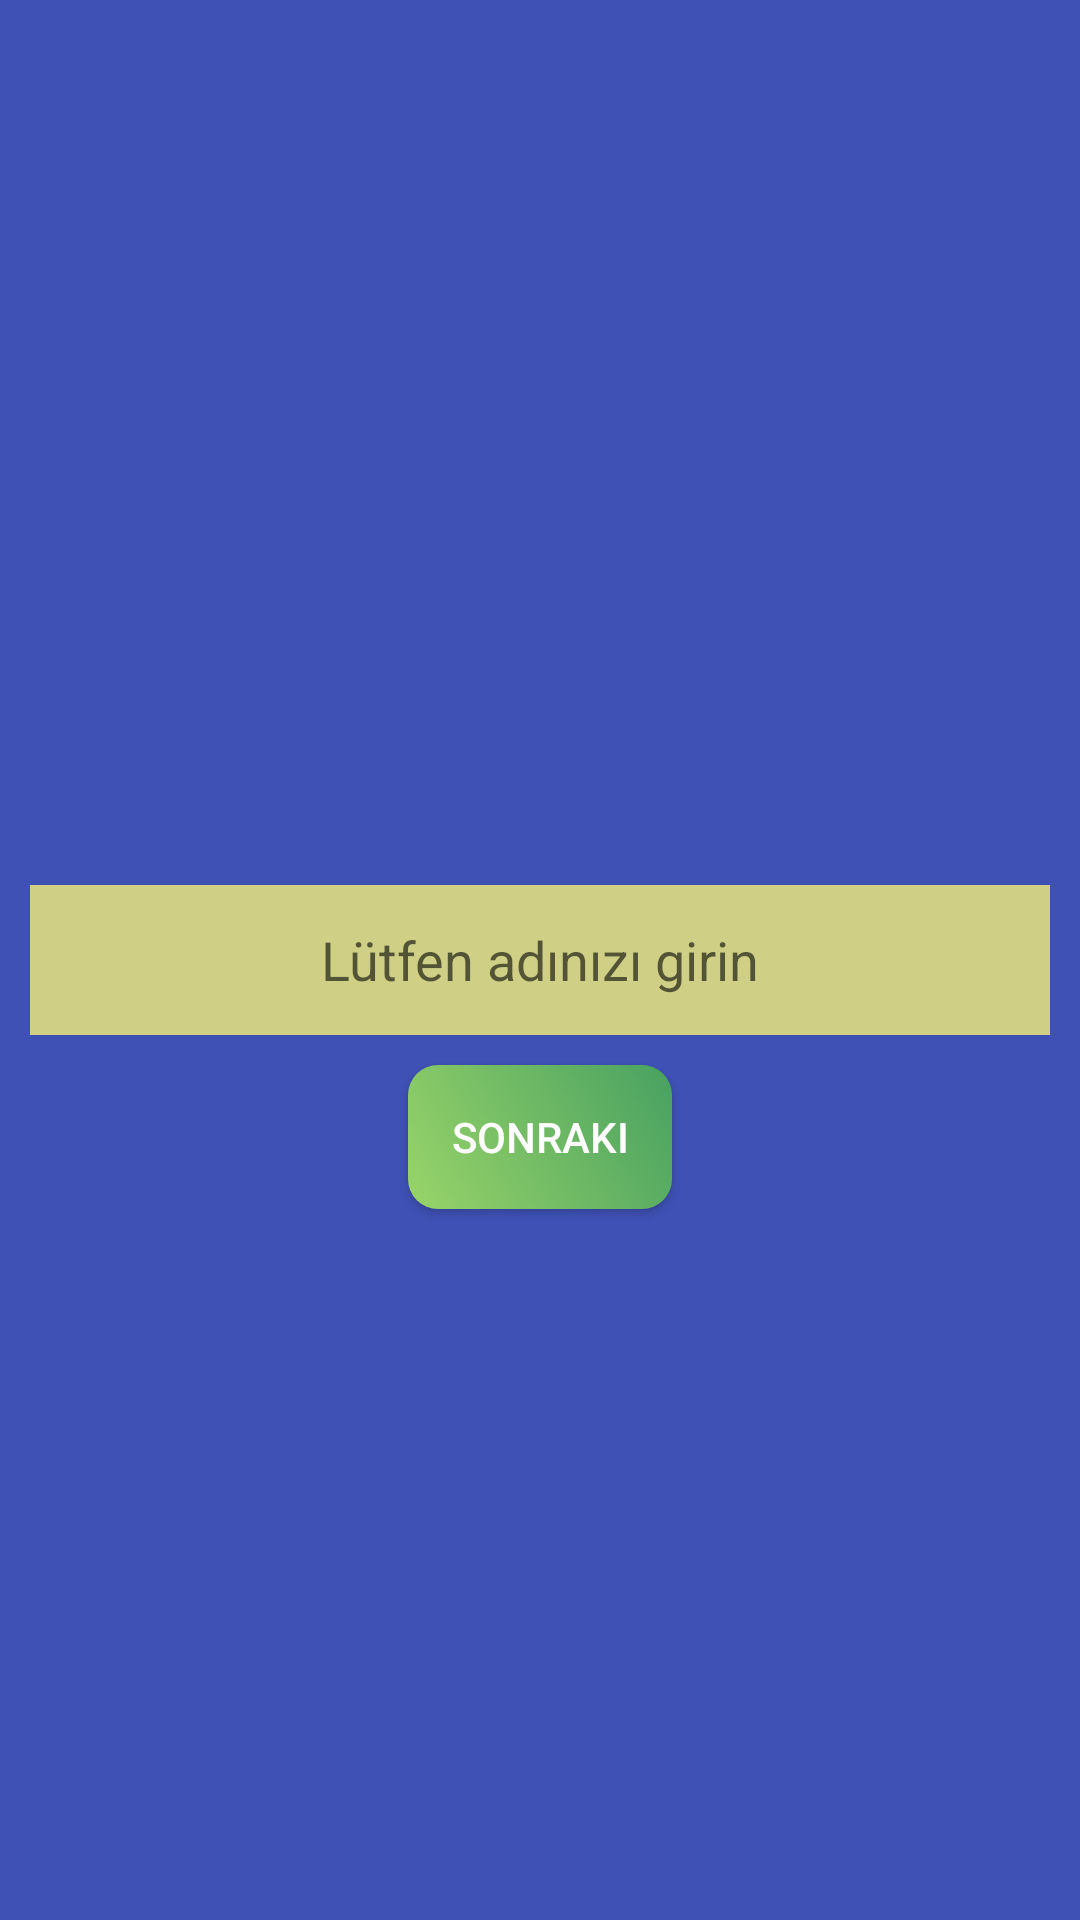

Here is an Android app screen rendered from its layout file. Give the layout XML and the strings, colors and styles it references.
<!-- AndroidManifest.xml: application theme Theme.AppCompat.Light.NoActionBar -->
<!-- res/layout/fragment_welcome.xml -->
<?xml version="1.0" encoding="utf-8"?>
<androidx.constraintlayout.widget.ConstraintLayout xmlns:android="http://schemas.android.com/apk/res/android"
    xmlns:app="http://schemas.android.com/apk/res-auto"
    xmlns:tools="http://schemas.android.com/tools"
    android:layout_width="match_parent"
    android:layout_height="match_parent"
    android:background="@color/indigo"
    tools:context=".ui.welcome.WelcomeFragment">

    <EditText
        android:id="@+id/editTextName"
        android:layout_width="0dp"
        android:layout_height="50dp"
        android:layout_marginHorizontal="10dp"
        android:layout_marginVertical="10dp"
        android:background="@color/yellowish_green"
        android:gravity="center"
        android:hint="@string/please_enter_your_name"
        android:inputType="text"
        app:layout_constraintEnd_toEndOf="parent"
        app:layout_constraintStart_toStartOf="parent"
        app:layout_constraintTop_toTopOf="parent"
        app:layout_constraintBottom_toBottomOf="parent"/>

    <Button
        android:id="@+id/buttonOk"
        android:layout_width="wrap_content"
        android:layout_height="wrap_content"
        android:layout_marginVertical="10dp"
        android:background="@drawable/custom_success_background"
        android:text="@string/next"
        android:textColor="@color/white"
        app:layout_constraintEnd_toEndOf="parent"
        app:layout_constraintStart_toStartOf="parent"
        app:layout_constraintTop_toBottomOf="@+id/editTextName" />

</androidx.constraintlayout.widget.ConstraintLayout>
<!-- resources referenced by this layout -->
<resources>
  <color name="indigo">#3F51B5</color>
  <color name="white">#FFFFFFFF</color>
  <color name="yellowish_green">#CFD086</color>
  <!-- drawable custom_success_background (drawable) -->
  <shape xmlns:android="http://schemas.android.com/apk/res/android">
      <gradient
          android:startColor="@color/green"
          android:endColor="@color/green_"
          android:type="linear"
          android:angle="45"
          />
      <corners android:radius="10dp" />
  </shape>
  <string name="next">Sonraki</string>
  <string name="please_enter_your_name">Lütfen adınızı girin</string>
  <color name="green">#99D469</color>
  <color name="green_">#48A161</color>
</resources>
